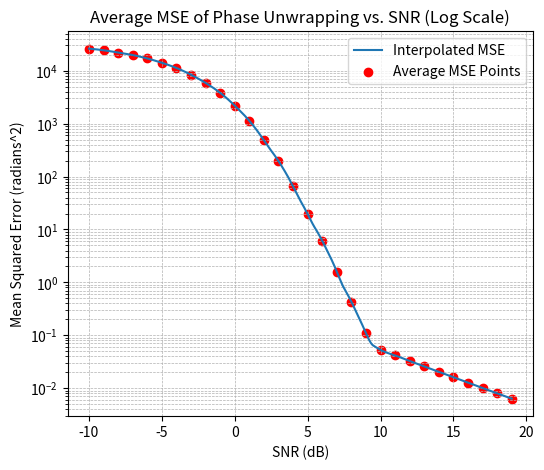

This chart was generated by the following Python code:
import numpy as np
import matplotlib.pyplot as plt
from scipy.interpolate import interp1d

# Signal parameters
amplitude = 1
frequency = 100000
angular_frequency = 2 * np.pi * frequency
phase = np.pi / 8
sample_frequency = 1000000
period = 1 / sample_frequency

# Samples
N = 513

# Time start index
P = N * (N - 1) / 2
Q = N * (N - 1) * (2 * N - 1) / 6
t0 = P / Q

# Time array
t = np.linspace(t0, t0 + (N - 1) * period, N)

# Complex exponential signal / Original signal
s = amplitude * np.exp(1j * (angular_frequency * t + phase))
original_phase = np.unwrap(np.angle(s))

# Initialize parameters
SNR_dB_values = np.arange(-10, 20, 1)  # From -10dB to 10dB
iterations = 5000
MSE_values_average = np.zeros(len(SNR_dB_values))

# Simulation loop
for _ in range(iterations):
    MSE_values = []
    for SNRdb in SNR_dB_values:
        SNR = 10 ** (SNRdb / 10)
        std_dev = amplitude / np.sqrt(2 * SNR)
        noise = np.random.normal(0, std_dev, N) + 1j * np.random.normal(0, std_dev, N)
        x = s + noise
        noisy_phase = np.unwrap(np.angle(x))
        MSE = np.mean((noisy_phase - original_phase) ** 2)
        MSE_values.append(MSE)
    MSE_values_average += np.array(MSE_values)

# Averaging the MSE
MSE_values_average /= iterations

# Interpolation for a smooth curve
f = interp1d(SNR_dB_values, MSE_values_average, kind='quadratic')
xnew = np.linspace(min(SNR_dB_values), max(SNR_dB_values), num=400, endpoint=True)

# Plot MSE vs SNR
plt.figure(figsize=(6, 5))
plt.semilogy(xnew, f(xnew), label='Interpolated MSE')  # Logarithmic scale for plotting MSE
plt.scatter(SNR_dB_values, MSE_values_average, color='red', label='Average MSE Points')
plt.xlabel('SNR (dB)')
plt.ylabel('Mean Squared Error (radians^2)')
plt.title('Average MSE of Phase Unwrapping vs. SNR (Log Scale)')
plt.legend()
plt.grid(True, which='both', linestyle='--', linewidth=0.5)  # Enhanced grid for clarity on log scale
plt.show()
